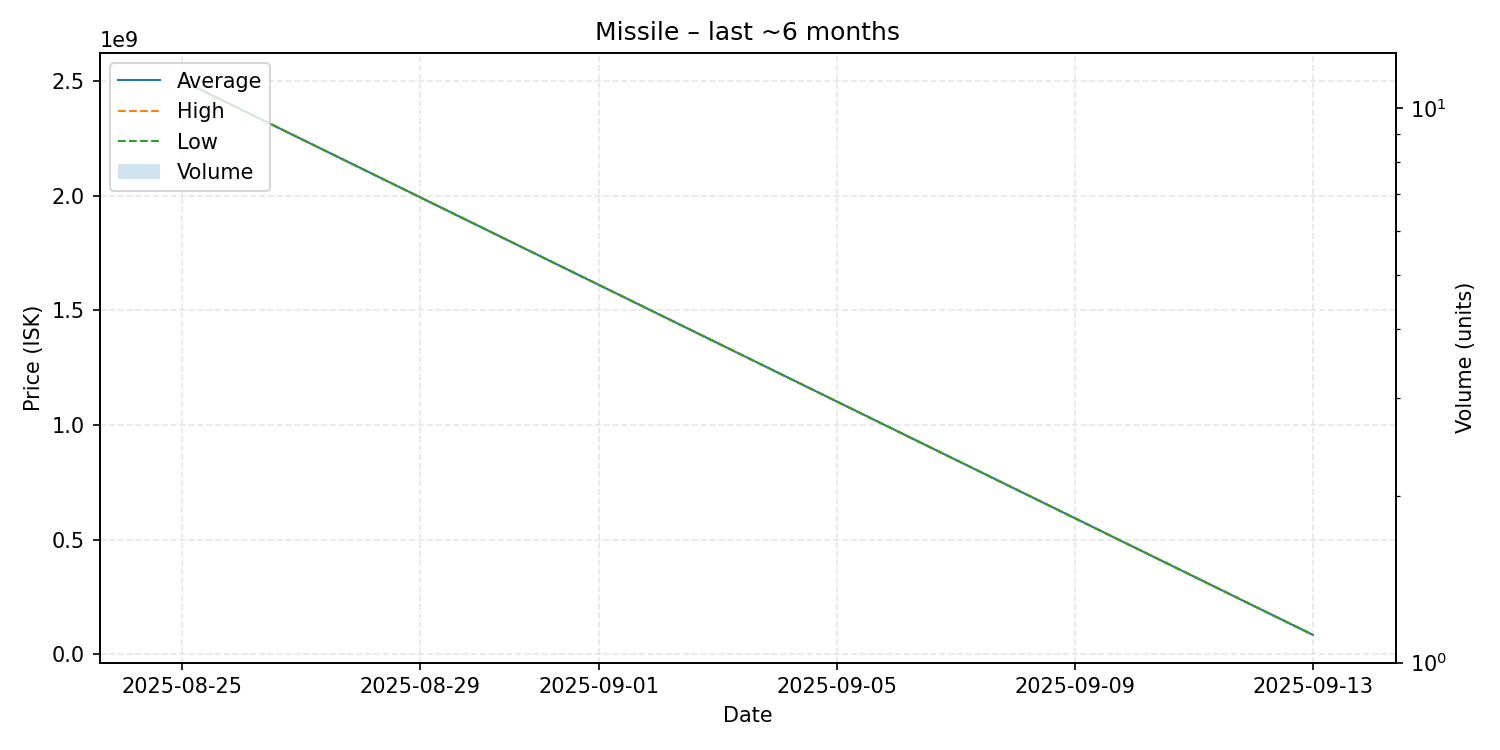

The data file committed next to this chart (first rows):
date, average, highest, lowest, order_count, volume
2025-08-25, 2501000000, 2501000000, 2501000000, 1, 1
2025-09-13, 85010000, 85010000, 85010000, 1, 1
